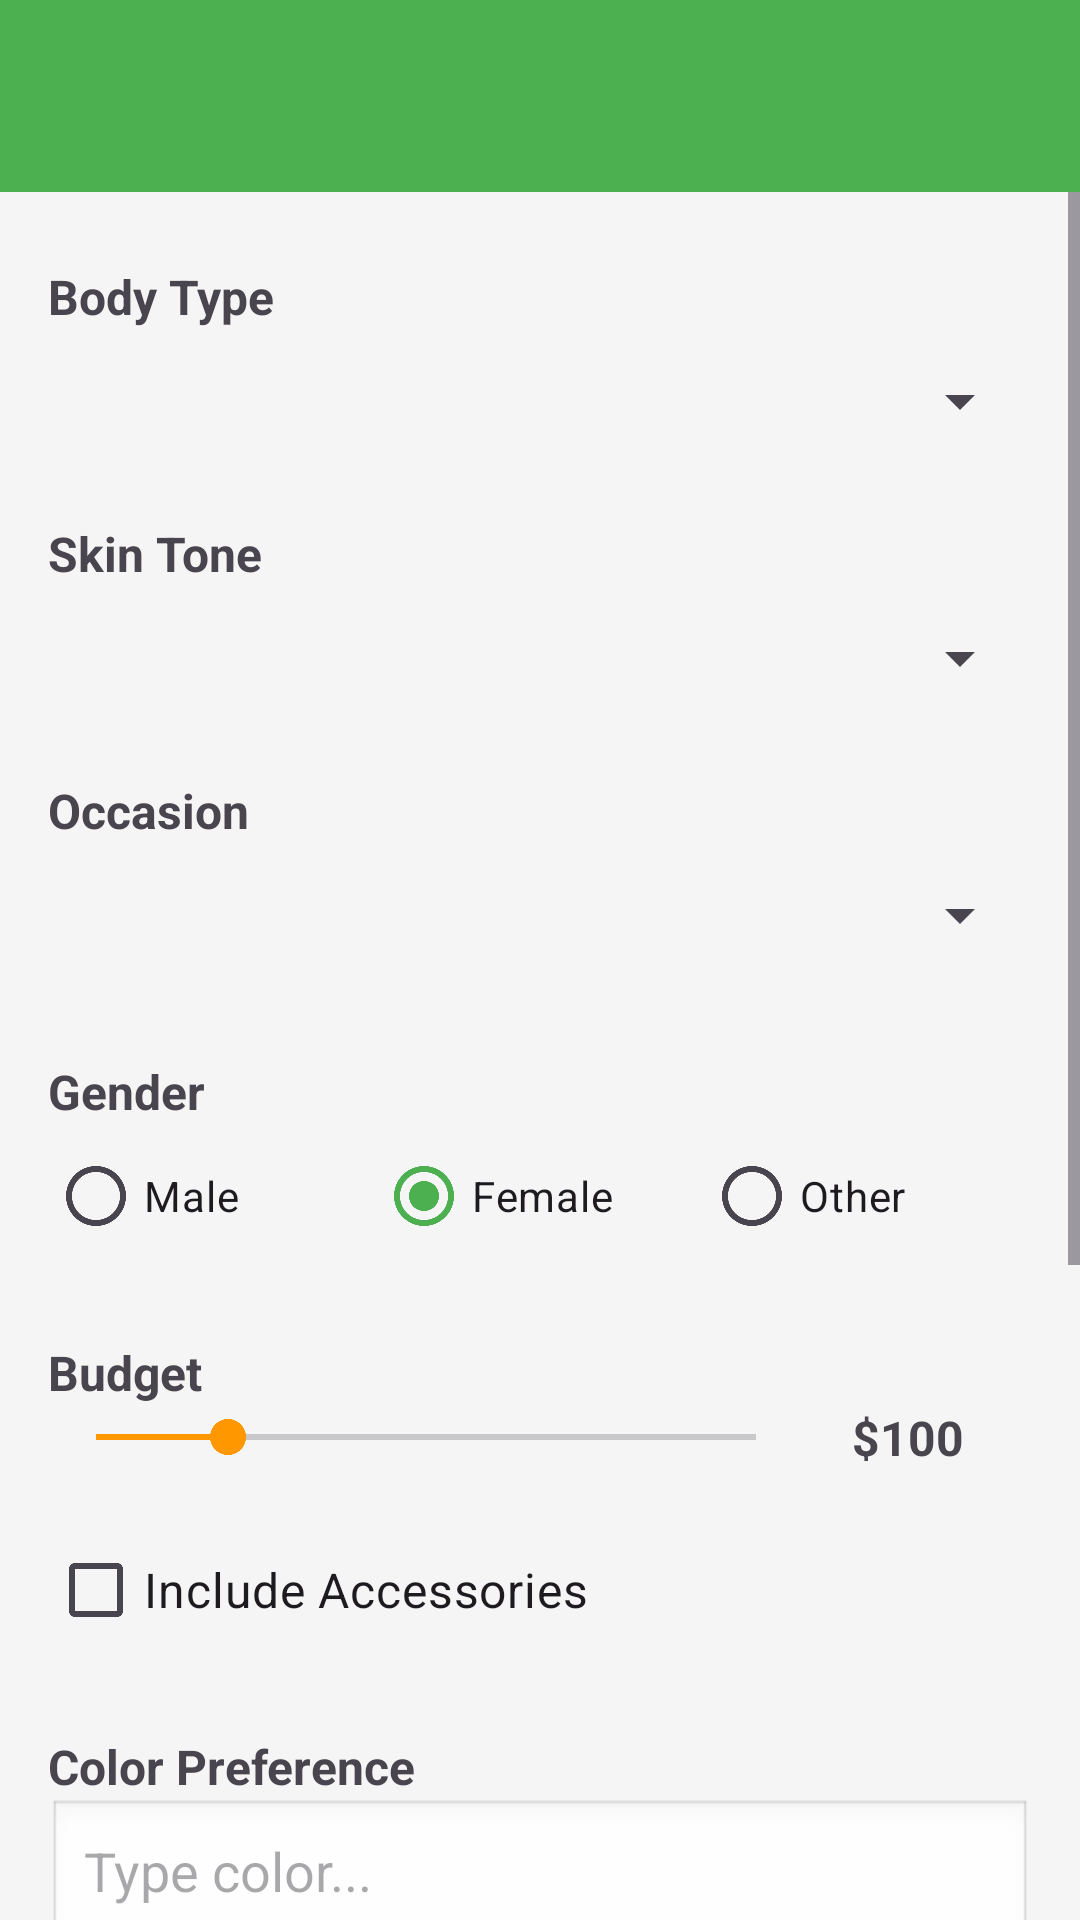

This screen was rendered from an Android layout file. Write that file and the resources it references.
<!-- AndroidManifest.xml: application theme Theme.StyleLens -->
<!-- res/layout/activity_style_input.xml -->
<?xml version="1.0" encoding="utf-8"?>
<LinearLayout xmlns:android="http://schemas.android.com/apk/res/android"
    xmlns:app="http://schemas.android.com/apk/res-auto"
    android:layout_width="match_parent"
    android:layout_height="match_parent"
    android:orientation="vertical">

    <com.google.android.material.appbar.AppBarLayout
        android:layout_width="match_parent"
        android:layout_height="wrap_content">

        <androidx.appcompat.widget.Toolbar
            android:id="@+id/toolbar"
            android:layout_width="match_parent"
            android:layout_height="?attr/actionBarSize"
            android:background="@color/primary"
            android:theme="@style/ToolbarTheme" />
    </com.google.android.material.appbar.AppBarLayout>

    <ScrollView
        android:layout_width="match_parent"
        android:layout_height="match_parent"
        android:fillViewport="true">

        <LinearLayout
            android:layout_width="match_parent"
            android:layout_height="wrap_content"
            android:orientation="vertical"
            android:padding="16dp">

            
            <TextView
                android:layout_width="wrap_content"
                android:layout_height="wrap_content"
                android:text="@string/body_type"
                android:textSize="16sp"
                android:textStyle="bold"
                android:layout_marginTop="8dp" />

            <Spinner
                android:id="@+id/spinnerBodyType"
                android:layout_width="match_parent"
                android:layout_height="48dp"
                android:layout_marginBottom="16dp" />

            
            <TextView
                android:layout_width="wrap_content"
                android:layout_height="wrap_content"
                android:text="@string/skin_tone"
                android:textSize="16sp"
                android:textStyle="bold" />

            <Spinner
                android:id="@+id/spinnerSkinTone"
                android:layout_width="match_parent"
                android:layout_height="48dp"
                android:layout_marginBottom="16dp" />

            
            <TextView
                android:layout_width="wrap_content"
                android:layout_height="wrap_content"
                android:text="@string/occasion"
                android:textSize="16sp"
                android:textStyle="bold" />

            <Spinner
                android:id="@+id/spinnerOccasion"
                android:layout_width="match_parent"
                android:layout_height="48dp"
                android:layout_marginBottom="16dp" />

            
            <TextView
                android:layout_width="wrap_content"
                android:layout_height="wrap_content"
                android:text="@string/gender"
                android:textSize="16sp"
                android:textStyle="bold"
                android:layout_marginTop="8dp" />

            <RadioGroup
                android:id="@+id/radioGroupGender"
                android:layout_width="match_parent"
                android:layout_height="wrap_content"
                android:orientation="horizontal"
                android:layout_marginBottom="16dp">

                <RadioButton
                    android:id="@+id/radioMale"
                    android:layout_width="0dp"
                    android:layout_height="wrap_content"
                    android:layout_weight="1"
                    android:text="@string/male" />

                <RadioButton
                    android:id="@+id/radioFemale"
                    android:layout_width="0dp"
                    android:layout_height="wrap_content"
                    android:layout_weight="1"
                    android:text="@string/female"
                    android:checked="true" />

                <RadioButton
                    android:id="@+id/radioOther"
                    android:layout_width="0dp"
                    android:layout_height="wrap_content"
                    android:layout_weight="1"
                    android:text="@string/other" />
            </RadioGroup>

            
            <TextView
                android:layout_width="wrap_content"
                android:layout_height="wrap_content"
                android:text="@string/budget"
                android:textSize="16sp"
                android:textStyle="bold"
                android:layout_marginTop="8dp" />

            <LinearLayout
                android:layout_width="match_parent"
                android:layout_height="wrap_content"
                android:orientation="horizontal"
                android:gravity="center_vertical">

                <SeekBar
                    android:id="@+id/seekBarBudget"
                    android:layout_width="0dp"
                    android:layout_height="wrap_content"
                    android:layout_weight="1"
                    android:max="500"
                    android:progress="100" />

                <TextView
                    android:id="@+id/tvBudgetValue"
                    android:layout_width="wrap_content"
                    android:layout_height="wrap_content"
                    android:text="$100"
                    android:textSize="16sp"
                    android:textStyle="bold"
                    android:layout_marginStart="16dp"
                    android:minWidth="60dp" />
            </LinearLayout>

            
            <CheckBox
                android:id="@+id/checkBoxAccessories"
                android:layout_width="wrap_content"
                android:layout_height="wrap_content"
                android:text="@string/accessories"
                android:textSize="16sp"
                android:layout_marginTop="16dp"
                android:layout_marginBottom="16dp" />

            
            <TextView
                android:layout_width="wrap_content"
                android:layout_height="wrap_content"
                android:text="@string/color_preference"
                android:textSize="16sp"
                android:textStyle="bold"
                android:layout_marginTop="8dp" />

            <AutoCompleteTextView
                android:id="@+id/autoCompleteColor"
                android:layout_width="match_parent"
                android:layout_height="48dp"
                android:hint="Type color..."
                android:padding="12dp"
                android:background="@android:drawable/edit_text"
                android:layout_marginBottom="16dp" />

            
            <LinearLayout
                android:layout_width="match_parent"
                android:layout_height="wrap_content"
                android:orientation="horizontal"
                android:gravity="center_vertical"
                android:layout_marginTop="8dp"
                android:layout_marginBottom="16dp">

                <TextView
                    android:layout_width="0dp"
                    android:layout_height="wrap_content"
                    android:layout_weight="1"
                    android:text="@string/sustainability_mode"
                    android:textSize="16sp"
                    android:textStyle="bold" />

                <com.google.android.material.switchmaterial.SwitchMaterial
                    android:id="@+id/switchSustainability"
                    android:layout_width="wrap_content"
                    android:layout_height="wrap_content"
                    android:checked="true" />
            </LinearLayout>

            
            <ImageView
                android:id="@+id/ivPreview"
                android:layout_width="match_parent"
                android:layout_height="120dp"
                android:src="@android:drawable/ic_menu_gallery"
                android:scaleType="centerCrop"
                android:layout_marginTop="16dp"
                android:layout_marginBottom="16dp"
                android:contentDescription="Style Preview" />

            
            <Button
                android:id="@+id/btnGenerateStyle"
                android:layout_width="match_parent"
                android:layout_height="56dp"
                android:text="@string/generate_style"
                style="@style/ButtonPrimary"
                android:layout_marginTop="16dp"
                android:layout_marginBottom="16dp" />

        </LinearLayout>
    </ScrollView>

</LinearLayout>
<!-- resources referenced by this layout -->
<resources>
  <color name="primary">#4CAF50</color>
  <string name="accessories">Include Accessories</string>
  <string name="body_type">Body Type</string>
  <string name="budget">Budget</string>
  <string name="color_preference">Color Preference</string>
  <string name="female">Female</string>
  <string name="gender">Gender</string>
  <string name="generate_style">Generate Style</string>
  <string name="male">Male</string>
  <string name="occasion">Occasion</string>
  <string name="other">Other</string>
  <string name="skin_tone">Skin Tone</string>
  <string name="sustainability_mode">Sustainability Mode</string>
  <style name="ButtonPrimary" parent="Widget.Material3.Button">
          <item name="android:textColor">@color/white</item>
          <item name="backgroundTint">@color/primary</item>
          <item name="cornerRadius">8dp</item>
      </style>
  <style name="ToolbarTheme" parent="ThemeOverlay.Material3.Dark.ActionBar">
          <item name="android:textColorPrimary">@color/white</item>
          <item name="android:textColorSecondary">@color/white</item>
      </style>
  <style name="Theme.StyleLens" parent="Base.Theme.StyleLens" />
  <color name="white">#FFFFFFFF</color>
  <style name="Base.Theme.StyleLens" parent="Theme.Material3.Light.NoActionBar">
          <item name="colorPrimary">@color/primary</item>
          <item name="colorPrimaryDark">@color/primary_dark</item>
          <item name="colorAccent">@color/accent</item>
          <item name="android:statusBarColor">@color/primary_dark</item>
          <item name="android:windowBackground">@color/background</item>
      </style>
  <color name="primary_dark">#388E3C</color>
  <color name="accent">#FF9800</color>
  <color name="background">#F5F5F5</color>
</resources>
